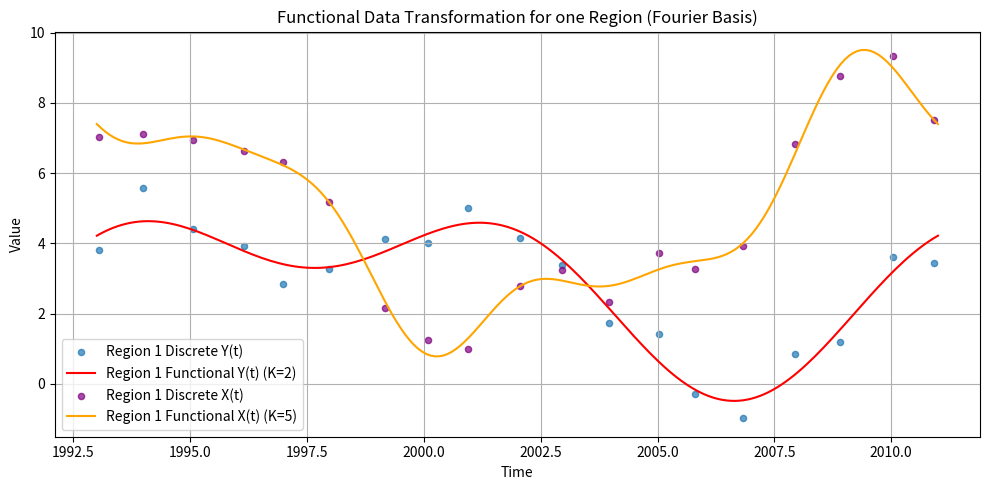

Generate this figure with matplotlib:
import numpy as np
import pandas as pd
import matplotlib.pyplot as plt

# --- Re-using and slightly adapting functions from previous step ---

def fourier_basis_function(t, k, T, is_cosine=True):
    """
    Fourier basis function:
    phi_0(t) = 1 (for k=0, if is_cosine is True)
    phi_{2k-1}(t) = sqrt(2/T) * sin(2*pi*k*t / T)
    phi_{2k}(t) = sqrt(2/T) * cos(2*pi*k*t / T)
    """
    if k == 0:
        return 1.0
    if is_cosine:
        return np.sqrt(2 / T) * np.cos(2 * np.pi * k * t / T)
    else:
        return np.sqrt(2 / T) * np.sin(2 * np.pi * k * t / T)

def legendre_polynomial(x, k):
    """
    Legendre polynomial P_k(x) over [-1, 1].
    P_0(x) = 1
    P_1(x) = x
    P_{k+1}(x) = ( (2k+1)x P_k(x) - k P_{k-1}(x) ) / (k+1)
    """
    if k == 0:
        return 1.0
    elif k == 1:
        return x
    else:
        P_k_minus_1 = legendre_polynomial(x, k - 1)
        P_k_minus_2 = legendre_polynomial(x, k - 2)
        return ((2 * (k - 1) + 1) * x * P_k_minus_1 - (k - 1) * P_k_minus_2) / k

def legendre_basis_function(t, k, T_min, T_max):
    """
    Orthonormalized Legendre basis function over [T_min, T_max].
    First, transform t from [T_min, T_max] to x in [-1, 1].
    Then apply the orthonormalization factor.
    """
    x = (2 * t - (T_max + T_min)) / (T_max - T_min)
    return np.sqrt((2 * k + 1) / 2) * legendre_polynomial(x, k)

def build_phi_matrix(time_points, K, T_period, basis_type, T_min, T_max):
    """
    Helper function to build the Phi matrix given parameters.
    Handles both Fourier and Legendre basis types.
    """
    if basis_type == 'fourier':
        num_coeffs = 1 + 2 * K
        Phi = np.zeros((len(time_points), num_coeffs))
        for j, t_j in enumerate(time_points):
            Phi[j, 0] = 1.0
            for k_val in range(1, K + 1):
                Phi[j, 2 * k_val - 1] = fourier_basis_function(t_j, k_val, T_period, is_cosine=False)
                Phi[j, 2 * k_val] = fourier_basis_function(t_j, k_val, T_period, is_cosine=True)
    elif basis_type == 'legendre':
        num_coeffs = K + 1
        Phi = np.zeros((len(time_points), num_coeffs))
        for j, t_j in enumerate(time_points):
            for k_val in range(K + 1):
                Phi[j, k_val] = legendre_basis_function(t_j, k_val, T_min, T_max)
    else:
        raise ValueError("basis_type must be 'fourier' or 'legendre'")
    return Phi, num_coeffs

def get_functional_representation_func(coeffs, K, T_period, basis_type, T_min, T_max):
    """
    Returns a callable function for the continuous functional representation.
    """
    if basis_type == 'fourier':
        def functional_representation(t_eval):
            Phi_eval, _ = build_phi_matrix(np.atleast_1d(t_eval), K, T_period, basis_type, T_min, T_max)
            return Phi_eval @ coeffs
    elif basis_type == 'legendre':
        def functional_representation(t_eval):
            Phi_eval, _ = build_phi_matrix(np.atleast_1d(t_eval), K, T_period, basis_type, T_min, T_max)
            return Phi_eval @ coeffs
    else:
        raise ValueError("basis_type must be 'fourier' or 'legendre'")
    return functional_representation

def fit_basis_functions_fixed_K(time_points, discrete_data, K, T_period, basis_type='fourier', T_min=None, T_max=None):
    """
    Fits a set of K+1 orthonormal basis functions to discrete data using least squares
    with a *fixed* K, assuming K has already been optimally selected.

    Args:
        time_points (np.array): Array of time points (t_ij).
        discrete_data (np.array): Array of discrete observations (y_ij or x_ij).
        K (int): Number of basis functions (highest index for Legendre, highest frequency for Fourier).
        T_period (float): The total period for Fourier basis functions.
        basis_type (str): 'fourier' or 'legendre'.
        T_min, T_max (float): Min/Max time points for Legendre basis (inferred if None).

    Returns:
        np.array: Array of estimated coefficients (alpha_k or beta_l).
        function: A callable function representing the fitted continuous function.
        int: Number of coefficients used.
    """
    if T_min is None and basis_type == 'legendre':
        T_min = np.min(time_points)
    if T_max is None and basis_type == 'legendre':
        T_max = np.max(time_points)

    Phi, num_coeffs = build_phi_matrix(time_points, K, T_period, basis_type, T_min, T_max)
        
    try:
        coefficients = np.linalg.solve(Phi.T @ Phi, Phi.T @ discrete_data)
    except np.linalg.LinAlgError:
        coefficients = np.linalg.pinv(Phi) @ discrete_data

    functional_representation_func = get_functional_representation_func(
        coefficients, K, T_period, basis_type, T_min, T_max
    )
    return coefficients, functional_representation_func, num_coeffs

def calculate_bic(discrete_data, fitted_data, num_coefficients, num_observations):
    """
    Calculates the Bayesian Information Criterion (BIC) for a given fit.
    Using standard BIC: n * log(MSE) + k * log(n)
    """
    residuals = discrete_data - fitted_data
    sum_sq_residuals = np.sum(residuals**2)
    
    if num_observations <= num_coefficients:
        return np.inf
    
    mse = sum_sq_residuals / num_observations
    if mse <= 0:
        return np.inf

    bic_val = num_observations * np.log(mse) + num_coefficients * np.log(num_observations)
    return bic_val

def select_optimal_K(time_points, discrete_data, max_K, T_period, basis_type='fourier', T_min=None, T_max=None):
    """
    Selects the optimal number of basis functions K using BIC.
    """
    best_bic = np.inf
    optimal_K = 0
    optimal_coeffs = None
    optimal_func = None
    optimal_num_coeffs = 0

    if T_min is None and basis_type == 'legendre':
        T_min = np.min(time_points)
    if T_max is None and basis_type == 'legendre':
        T_max = np.max(time_points)

    for K_current in range(max_K + 1):
        coeffs, func, num_coeffs = fit_basis_functions_fixed_K(
            time_points, discrete_data, K_current, T_period, basis_type, T_min, T_max
        )
        
        if num_coeffs > len(time_points):
            break

        fitted_values = func(time_points)
        current_bic = calculate_bic(discrete_data, fitted_values, num_coeffs, len(time_points))

        if current_bic < best_bic:
            best_bic = current_bic
            optimal_K = K_current
            optimal_coeffs = coeffs
            optimal_func = func
            optimal_num_coeffs = num_coeffs
            
    return optimal_K, optimal_coeffs, optimal_func, best_bic, optimal_num_coeffs

# --- New Code for CCA Setup ---

if __name__ == "__main__":
    np.random.seed(42) # for reproducibility

    # --- Global parameters (assuming they are consistent across all N series) ---
    N_regions = 8 # Number of independent realizations (countries/regions)
    num_time_points_per_series = 19 # J* or J** in the paper (1993-2011 inclusive = 19 points)
    T_min_global = 1993
    T_max_global = 2011
    T_period_global = T_max_global - T_min_global # 18 years

    # Define the basis type and max K for optimal selection
    # Using Fourier for demonstration, as per common practice in time series
    basis_type = 'fourier'
    max_K_components = 5 # Maximum number of sine/cosine pairs to consider for optimal K selection

    print(f"Starting CCA setup for N={N_regions} regions using {basis_type} basis...")

    # --- 1. Simulate N realizations for Y(t) and X(t) ---
    # In a real scenario, you would load your N time series from files/database.
    # Here, we simulate them to get varied data for each 'region'.

    all_time_points_y = []
    all_discrete_data_y = []
    all_time_points_x = []
    all_discrete_data_x = []

    for i in range(N_regions):
        # Simulate time points (assuming same for all for simplicity, but could be unique)
        time_points = np.sort(np.linspace(T_min_global, T_max_global, num_time_points_per_series) + np.random.normal(0, 0.1, num_time_points_per_series))
        
        # Simulate Y(t) - GDP Growth
        # Adding some region-specific variation to the underlying 'true' function
        true_y_i = (2 + 0.5*i) * np.sin(2 * np.pi * (time_points - T_min_global) / T_period_global) + \
                   (1.5 - 0.1*i) * np.cos(4 * np.pi * (time_points - T_min_global) / T_period_global) + \
                   (3 + 0.2*i)
        discrete_data_y_i = true_y_i + np.random.normal(0, 0.5, num_time_points_per_series) # Add noise

        # Simulate X(t) - Rate of growth in direct foreign investment
        true_x_i = (3 - 0.3*i) * np.cos(2 * np.pi * (time_points - T_min_global) / T_period_global) - \
                   (1 + 0.2*i) * np.sin(6 * np.pi * (time_points - T_min_global) / T_period_global) + \
                   (5 - 0.1*i)
        discrete_data_x_i = true_x_i + np.random.normal(0, 0.7, num_time_points_per_series) # Add noise

        all_time_points_y.append(time_points)
        all_discrete_data_y.append(discrete_data_y_i)
        all_time_points_x.append(time_points)
        all_discrete_data_x.append(discrete_data_x_i)

    # --- 2. Determine Optimal K for Y and X (averaged across regions or chosen from a representative one) ---
    # For robustness, you might select an optimal K for each series and then
    # take a modal value, as suggested by the paper (page 3, "then from the values of K1
    # corresponding to all functions a modal value is selected, as the common value for all yi(t)").
    # For simplicity, we'll determine optimal K for the *first* region's data.

    # Optimal K for Y
    optimal_K_y, _, _, _, num_coeffs_y_opt = select_optimal_K(
        all_time_points_y[0], all_discrete_data_y[0], max_K_components,
        T_period_global, basis_type=basis_type, T_min=T_min_global, T_max=T_max_global
    )
    print(f"\nOptimal K selected for Y (from first region data): {optimal_K_y} "
          f"({num_coeffs_y_opt} coefficients)")

    # Optimal K for X
    optimal_K_x, _, _, _, num_coeffs_x_opt = select_optimal_K(
        all_time_points_x[0], all_discrete_data_x[0], max_K_components,
        T_period_global, basis_type=basis_type, T_min=T_min_global, T_max=T_max_global
    )
    print(f"Optimal K selected for X (from first region data): {optimal_K_x} "
          f"({num_coeffs_x_opt} coefficients)")

    # --- 3. Transform each realization to coefficients and construct A and B matrices ---
    # A will hold the alpha_i vectors (N rows, num_coeffs_y_opt columns)
    # B will hold the beta_i vectors (N rows, num_coeffs_x_opt columns)
    
    A = np.zeros((N_regions, num_coeffs_y_opt))
    B = np.zeros((N_regions, num_coeffs_x_opt))

    print("\nFitting basis functions and collecting coefficients for all regions...")
    for i in range(N_regions):
        # Fit Y_i(t) to get alpha_i
        coeffs_y_i, _, _ = fit_basis_functions_fixed_K(
            all_time_points_y[i], all_discrete_data_y[i], optimal_K_y,
            T_period_global, basis_type=basis_type, T_min=T_min_global, T_max=T_max_global
        )
        A[i, :] = coeffs_y_i

        # Fit X_i(t) to get beta_i
        coeffs_x_i, _, _ = fit_basis_functions_fixed_K(
            all_time_points_x[i], all_discrete_data_x[i], optimal_K_x,
            T_period_global, basis_type=basis_type, T_min=T_min_global, T_max=T_max_global
        )
        B[i, :] = coeffs_x_i
    
    print("\nMatrix A (alpha coefficients for Y processes, first 3 rows):")
    print(A[:3, :])
    print(f"Shape of A: {A.shape}")

    print("\nMatrix B (beta coefficients for X processes, first 3 rows):")
    print(B[:3, :])
    print(f"Shape of B: {B.shape}")

    # --- 4. Estimate Covariance Matrices Sigma_11, Sigma_22, Sigma_12 ---
    # From Section 4 of the paper:
    # Sigma_11_hat = (1/N) * A' * A
    # Sigma_22_hat = (1/N) * B' * B
    # Sigma_12_hat = (1/N) * A' * B

    # Ensure N > K1+1 and N > K2+1 for positive definiteness (as per paper)
    if N_regions <= num_coeffs_y_opt:
        print(f"\nWarning: N ({N_regions}) is not greater than K1+1 ({num_coeffs_y_opt}). "
              "Sigma_11_hat might not be positive definite.")
    if N_regions <= num_coeffs_x_opt:
        print(f"\nWarning: N ({N_regions}) is not greater than K2+1 ({num_coeffs_x_opt}). "
              "Sigma_22_hat might not be positive definite.")

    Sigma_11_hat = (1 / N_regions) * (A.T @ A)
    Sigma_22_hat = (1 / N_regions) * (B.T @ B)
    Sigma_12_hat = (1 / N_regions) * (A.T @ B)
    Sigma_21_hat = Sigma_12_hat.T # Transpose for Sigma_21

    print("\nEstimated Sigma_11_hat (covariance matrix of alpha coefficients):")
    print(Sigma_11_hat)
    print(f"Shape of Sigma_11_hat: {Sigma_11_hat.shape}")

    print("\nEstimated Sigma_22_hat (covariance matrix of beta coefficients):")
    print(Sigma_22_hat)
    print(f"Shape of Sigma_22_hat: {Sigma_22_hat.shape}")

    print("\nEstimated Sigma_12_hat (cross-covariance matrix of alpha and beta coefficients):")
    print(Sigma_12_hat)
    print(f"Shape of Sigma_12_hat: {Sigma_12_hat.shape}")

    # Now you have the estimated covariance matrices. The next step is to
    # perform the actual eigenvalue problem to find canonical correlations and weights.
    # This involves calculating C = Sigma_11_hat^-1 @ Sigma_12_hat
    # and D = Sigma_22_hat^-1 @ Sigma_21_hat, then solving for eigenvalues/eigenvectors of CD and DC.

    print("\nNext, you would perform the eigenvalue decomposition on CD and DC "
          "to find the canonical correlations and weight vectors.")

    # --- Optional: Visualize one of the functional data transformations ---
    time_grid = np.linspace(T_min_global, T_max_global, 200)

    # Transform the first region's data again to get the function for plotting
    _, func_y_region1, _ = fit_basis_functions_fixed_K(
        all_time_points_y[0], all_discrete_data_y[0], optimal_K_y,
        T_period_global, basis_type=basis_type, T_min=T_min_global, T_max=T_max_global
    )
    _, func_x_region1, _ = fit_basis_functions_fixed_K(
        all_time_points_x[0], all_discrete_data_x[0], optimal_K_x,
        T_period_global, basis_type=basis_type, T_min=T_min_global, T_max=T_max_global
    )

    plt.figure(figsize=(10, 5))
    plt.scatter(all_time_points_y[0], all_discrete_data_y[0], s=20, label='Region 1 Discrete Y(t)', alpha=0.7)
    plt.plot(time_grid, func_y_region1(time_grid), color='red', label=f'Region 1 Functional Y(t) (K={optimal_K_y})')
    plt.scatter(all_time_points_x[0], all_discrete_data_x[0], s=20, label='Region 1 Discrete X(t)', alpha=0.7, color='purple')
    plt.plot(time_grid, func_x_region1(time_grid), color='orange', label=f'Region 1 Functional X(t) (K={optimal_K_x})')
    plt.title(f'Functional Data Transformation for one Region ({basis_type.capitalize()} Basis)')
    plt.xlabel('Time')
    plt.ylabel('Value')
    plt.legend()
    plt.grid(True)
    plt.tight_layout()
    plt.savefig("functional_data_transformation.png")